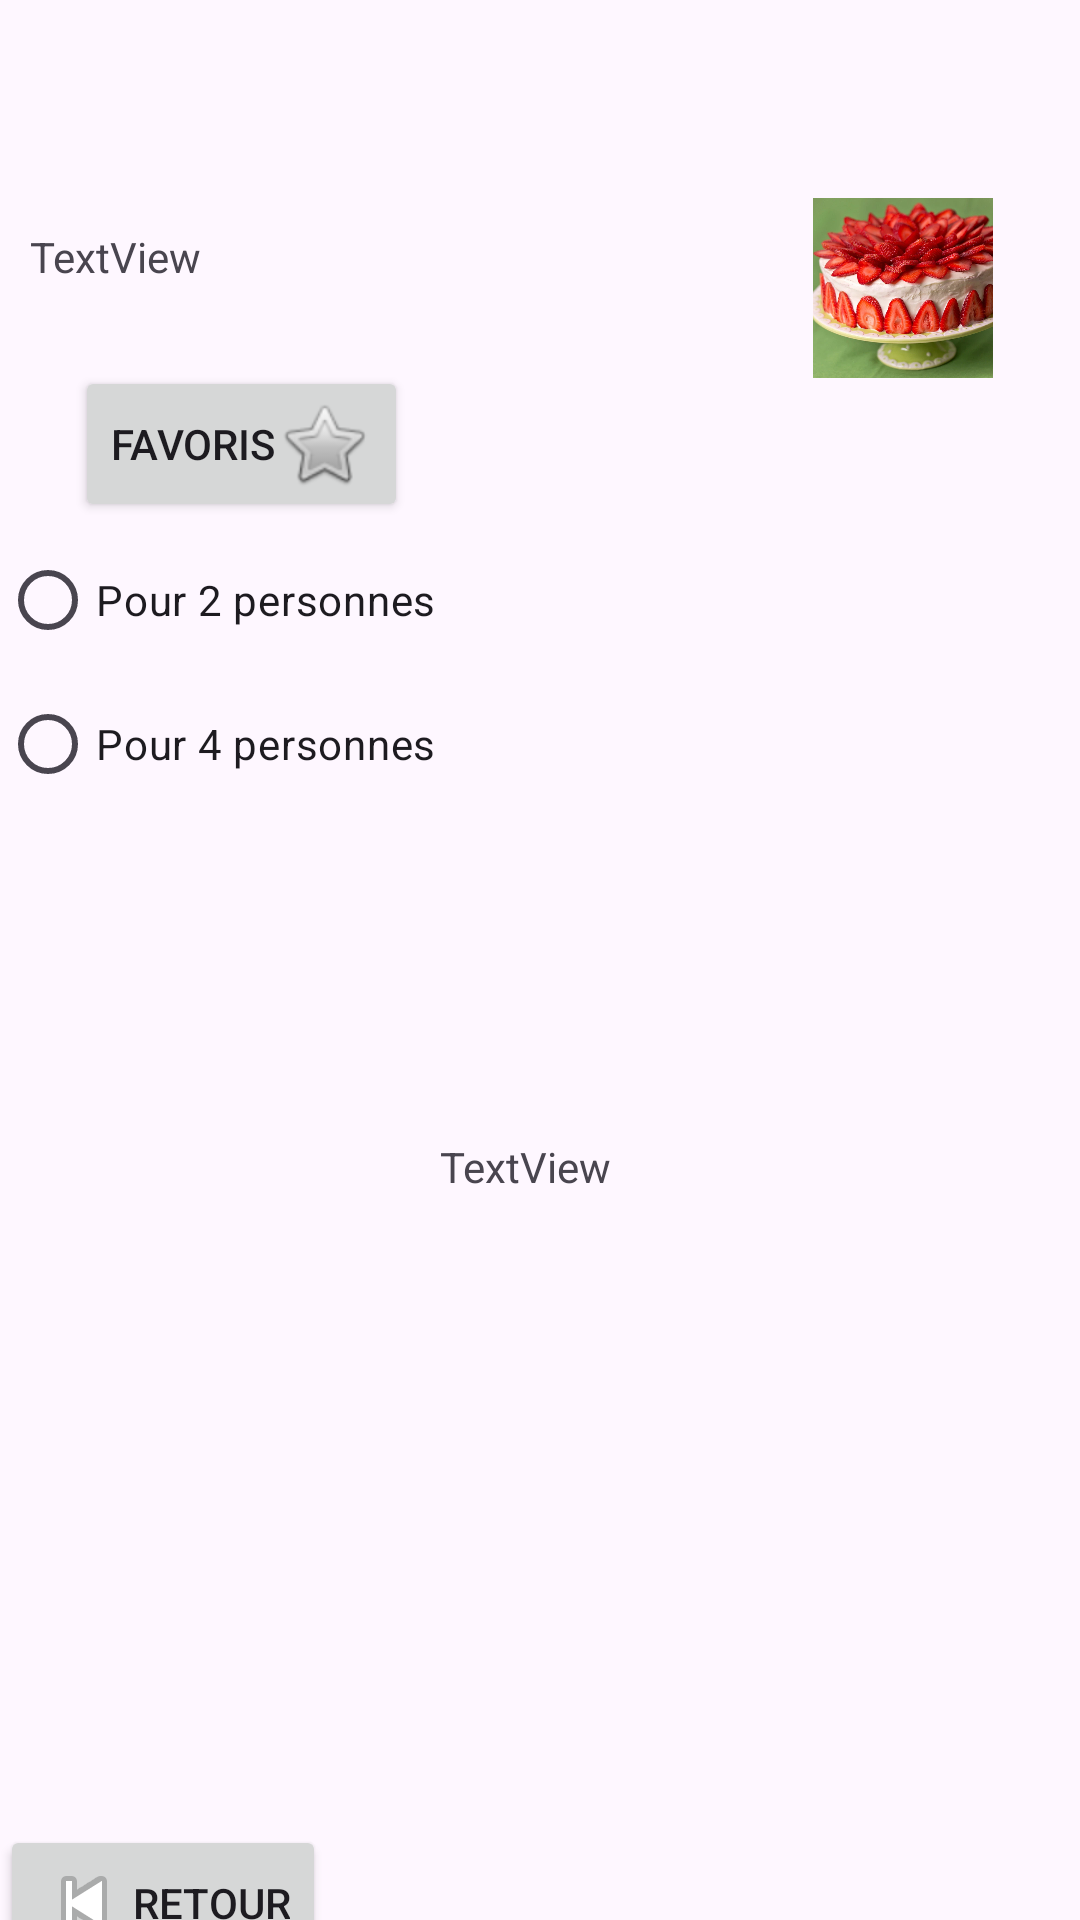

This screen was rendered from an Android layout file. Write that file and the resources it references.
<!-- AndroidManifest.xml: application theme Theme.KitchenWizard -->
<!-- res/layout/recette.xml -->
<?xml version="1.0" encoding="utf-8"?>
<androidx.constraintlayout.widget.ConstraintLayout xmlns:android="http://schemas.android.com/apk/res/android"
    xmlns:app="http://schemas.android.com/apk/res-auto"
    xmlns:tools="http://schemas.android.com/tools"
    android:layout_width="match_parent"
    android:layout_height="match_parent">

    <LinearLayout
        android:id="@+id/linearLayout2"
        android:layout_width="368dp"
        android:layout_height="124dp"
        android:layout_marginTop="16dp"
        android:orientation="horizontal"
        app:layout_constraintEnd_toEndOf="parent"
        app:layout_constraintHorizontal_bias="0.487"
        app:layout_constraintStart_toStartOf="parent"
        app:layout_constraintTop_toBottomOf="@+id/linearLayout">

        <ListView
            android:id="@+id/list1"
            android:layout_width="wrap_content"
            android:layout_height="126dp" />

    </LinearLayout>

    <TextView
        android:id="@+id/textView2"
        android:layout_width="232dp"
        android:layout_height="27dp"
        android:layout_marginStart="10dp"
        android:layout_marginTop="76dp"
        android:text="TextView"
        app:layout_constraintStart_toStartOf="parent"
        app:layout_constraintTop_toTopOf="parent" />

    <ImageView
        android:id="@+id/imageView2"
        android:layout_width="118dp"
        android:layout_height="60dp"
        android:layout_marginTop="66dp"
        app:layout_constraintEnd_toEndOf="parent"
        app:layout_constraintStart_toEndOf="@+id/textView2"
        app:layout_constraintTop_toTopOf="parent"
        app:srcCompat="@drawable/fraise" />

    <LinearLayout
        android:id="@+id/linearLayout"
        android:layout_width="361dp"
        android:layout_height="100dp"
        android:layout_marginTop="50dp"
        android:orientation="horizontal"
        app:layout_constraintEnd_toEndOf="parent"
        app:layout_constraintStart_toStartOf="parent"
        app:layout_constraintTop_toBottomOf="@+id/imageView2">

        <RadioGroup
            android:id="@+id/radio_group"
            android:layout_width="match_parent"
            android:layout_height="match_parent">

            <RadioButton
                android:id="@+id/radioButton2"
                android:layout_width="match_parent"
                android:layout_height="wrap_content"
                android:text="Pour 2 personnes" />

            <RadioButton
                android:id="@+id/radioButton"
                android:layout_width="match_parent"
                android:layout_height="wrap_content"
                android:text="Pour 4 personnes" />
        </RadioGroup>
    </LinearLayout>

    <TextView
        android:id="@+id/textView4"
        android:layout_width="wrap_content"
        android:layout_height="249dp"
        android:layout_marginTop="92dp"
        android:text="TextView"
        app:layout_constraintBottom_toBottomOf="parent"
        app:layout_constraintEnd_toEndOf="parent"
        app:layout_constraintHorizontal_bias="0.484"
        app:layout_constraintStart_toStartOf="parent"
        app:layout_constraintTop_toBottomOf="@+id/linearLayout"
        app:layout_constraintVertical_bias="0.493" />

    <Button
        android:id="@+id/addFavoris"
        android:layout_width="wrap_content"
        android:layout_height="wrap_content"
        android:layout_marginStart="25dp"
        android:layout_marginTop="19dp"
        android:drawableEnd="@android:drawable/btn_star_big_off"
        android:text="@string/favoris"
        app:layout_constraintStart_toStartOf="parent"
        app:layout_constraintTop_toBottomOf="@+id/textView2" />

    <Button
        android:id="@+id/retour"
        android:layout_width="wrap_content"
        android:layout_height="wrap_content"
        android:drawableStart="@android:drawable/ic_media_previous"
        android:text="Retour"
        app:layout_constraintBottom_toBottomOf="parent"
        app:layout_constraintStart_toStartOf="parent"
        app:layout_constraintTop_toBottomOf="@+id/textView4" />
</androidx.constraintlayout.widget.ConstraintLayout>
<!-- resources referenced by this layout -->
<resources>
  <!-- drawable fraise: webp bitmap (drawable, 78614 bytes) -->
  <string name="favoris">Favoris</string>
  <style name="Theme.KitchenWizard" parent="Base.Theme.KitchenWizard" />
  <style name="Base.Theme.KitchenWizard" parent="Theme.Material3.DayNight">
          
          
      </style>
</resources>
